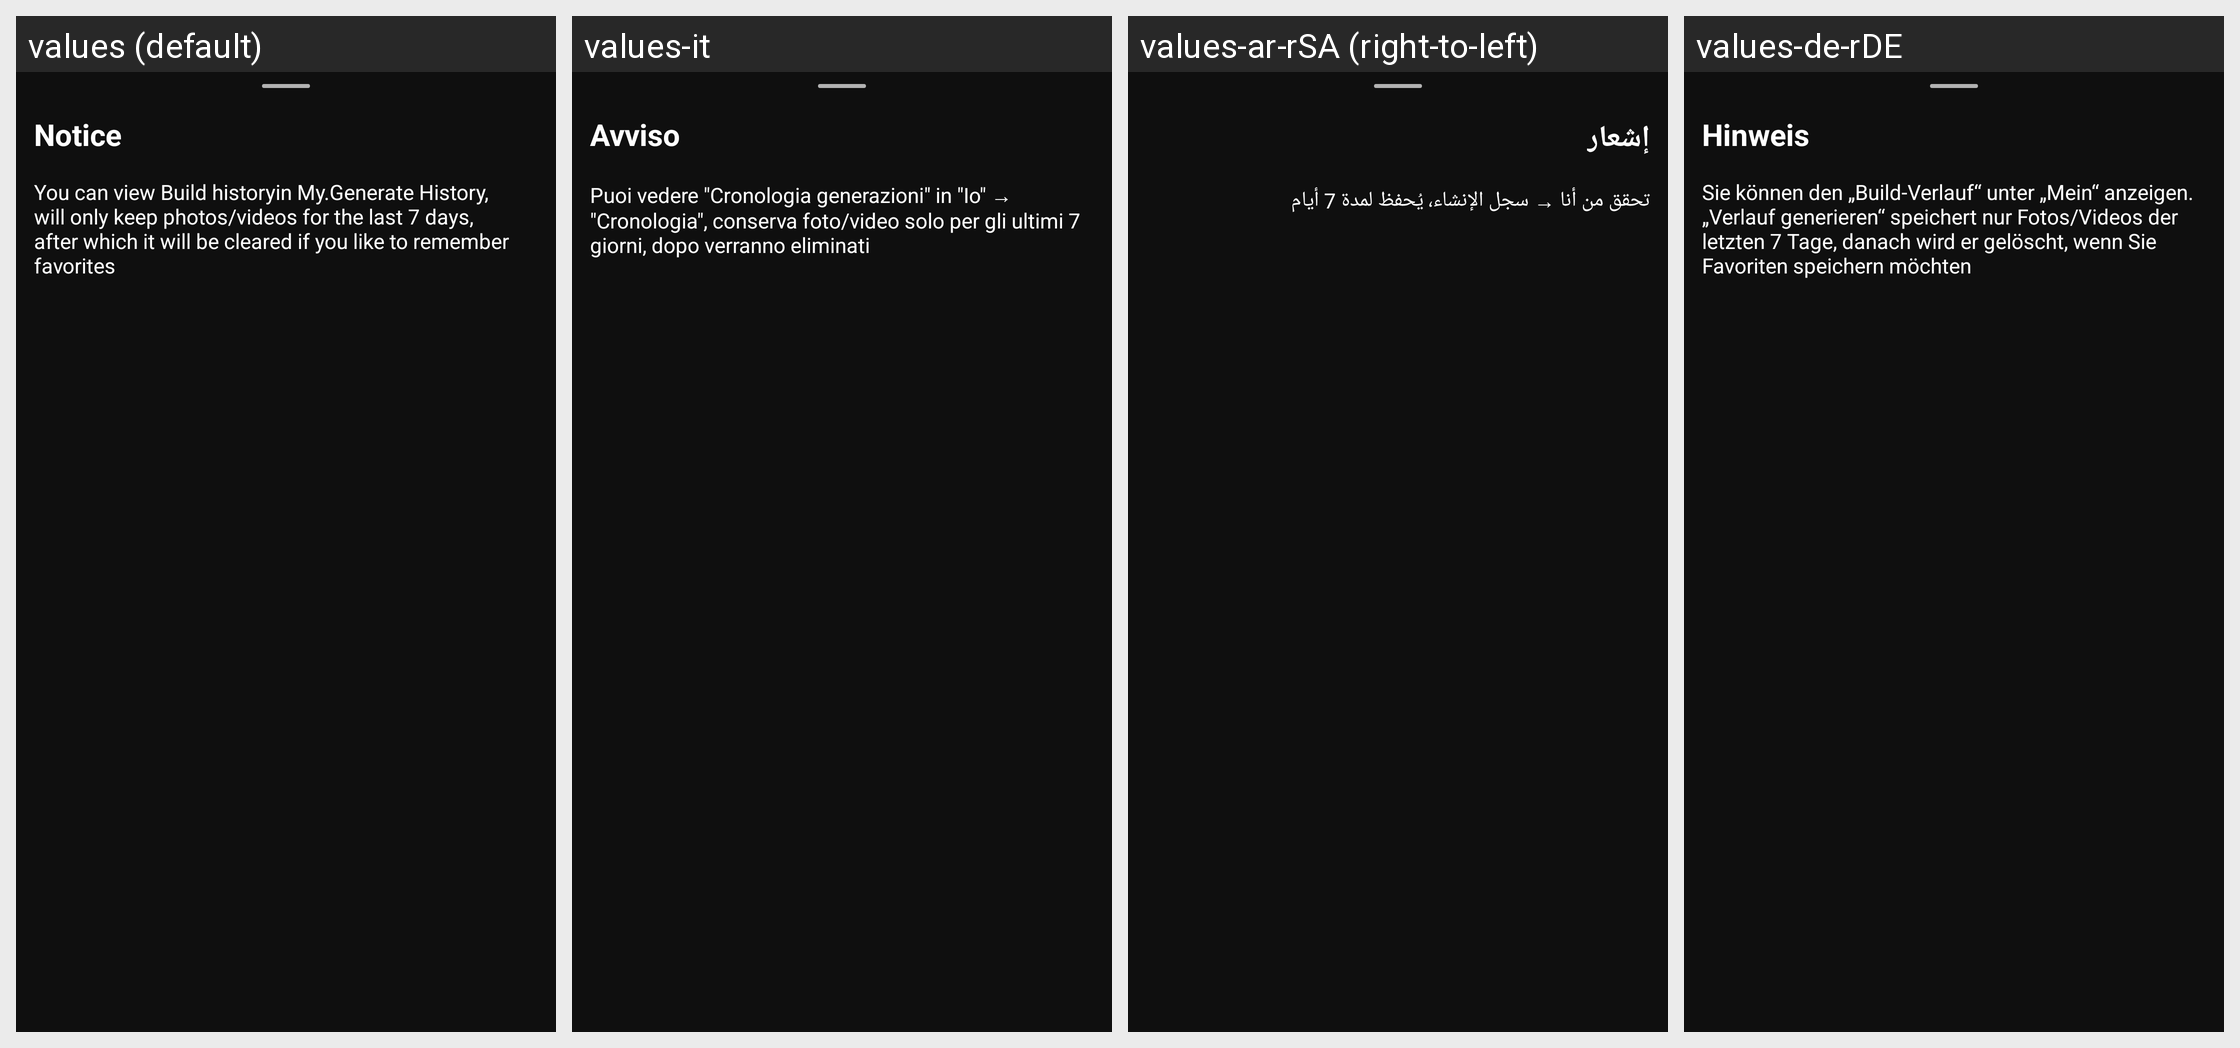

Strings drawn on this Android screen and how each of the app's shown locales translates them:
Android screen res/layout/dialog_notice.xml rendered under 4 locales, left to right: values (default), values-it, values-ar-rSA (right-to-left), values-de-rDE. Device: Nexus 5 (rendered at 1080×1920; each locale shown at half size, 540×960, under a caption strip naming it); theme AppTheme.
Other locales in the repository, not shown: values-en, values-es, values-fa-rIR, values-fr-rFR, values-iw, values-ja-rJP, values-ko-rKR, values-ku, values-pt-rBR, values-pt-rPT, values-sv-rSE, values-tr-rTR, values-zh, values-zh-rTW.
Strings drawn on this screen, with the default value and each locale's value (text and hints the layout hard-codes, and strings that could not be matched under every locale, appear in the picture but are not listed):

dialog_notice
  values: Notice
  values-it: Avviso
  values-ar-rSA: إشعار
  values-de-rDE: Hinweis

completion_txt
  values: You can view Build historyin My.Generate History, will only keep photos/videos for the last 7 days, after which it will be cleared if you like to remember favorites
  values-it: Puoi vedere "Cronologia generazioni" in "Io" → "Cronologia", conserva foto/video solo per gli ultimi 7 giorni, dopo verranno eliminati
  values-ar-rSA: تحقق من أنا → سجل الإنشاء، يُحفظ لمدة 7 أيام
  values-de-rDE: Sie können den „Build-Verlauf“ unter „Mein“ anzeigen. „Verlauf generieren“ speichert nur Fotos/Videos der letzten 7 Tage, danach wird er gelöscht, wenn Sie Favoriten speichern möchten
